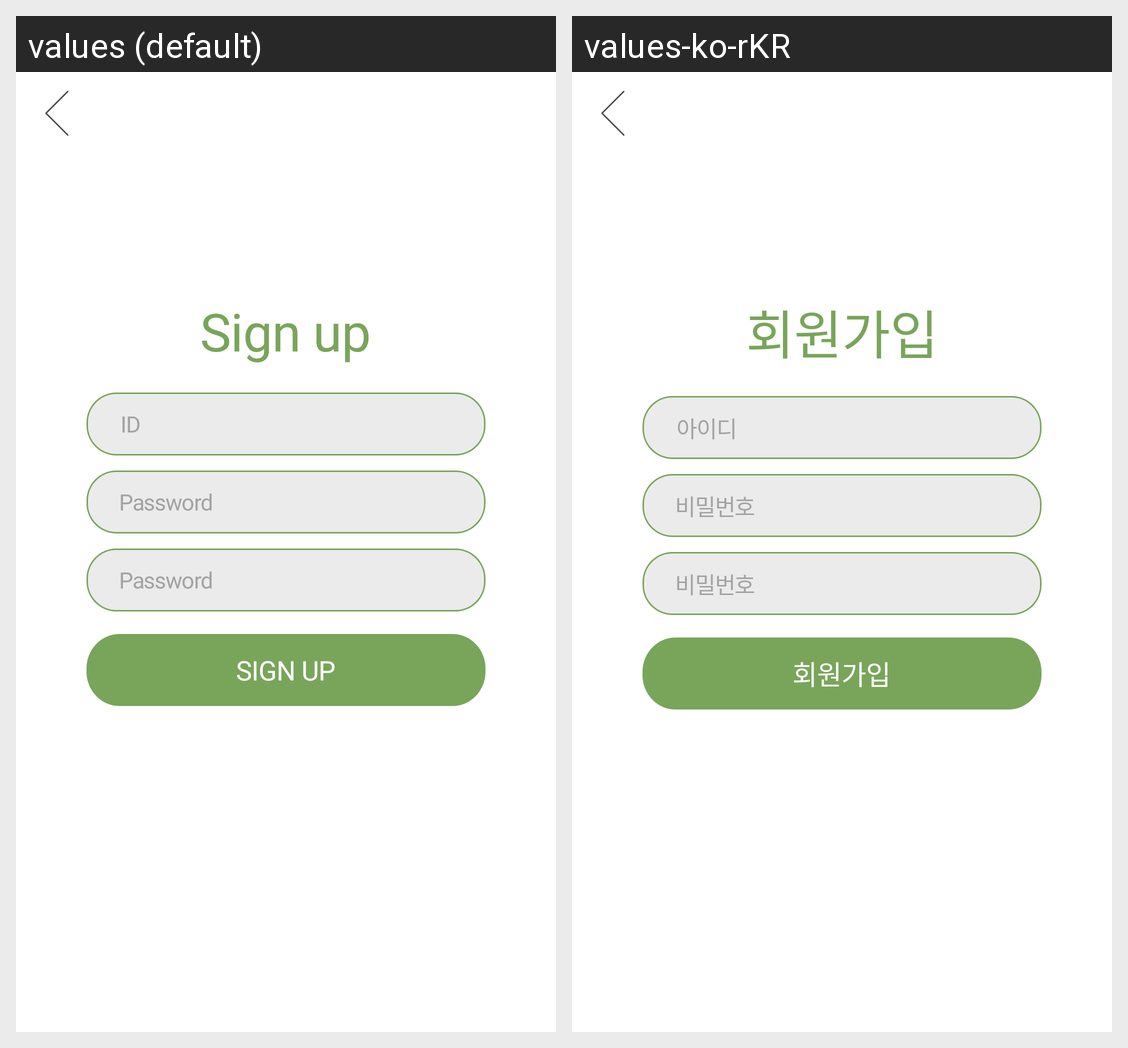

Translations of the strings shown on this Android screen, per locale in the grid:
Android screen res/layout/signup_screen.xml rendered under 2 locales, left to right: values (default), values-ko-rKR. Device: Nexus 5 (rendered at 1080×1920; each locale shown at half size, 540×960, under a caption strip naming it); theme Theme.RecyclingApp.
Strings drawn on this screen, with the default value and each locale's value (text and hints the layout hard-codes, and strings that could not be matched under every locale, appear in the picture but are not listed):

sign_up1
  values: Sign up
  values-ko-rKR: 회원가입

sign_up_sc2
  values: SIGN UP
  values-ko-rKR: 회원가입

password
  values: Password
  values-ko-rKR: 비밀번호

id
  values: ID
  values-ko-rKR: 아이디
